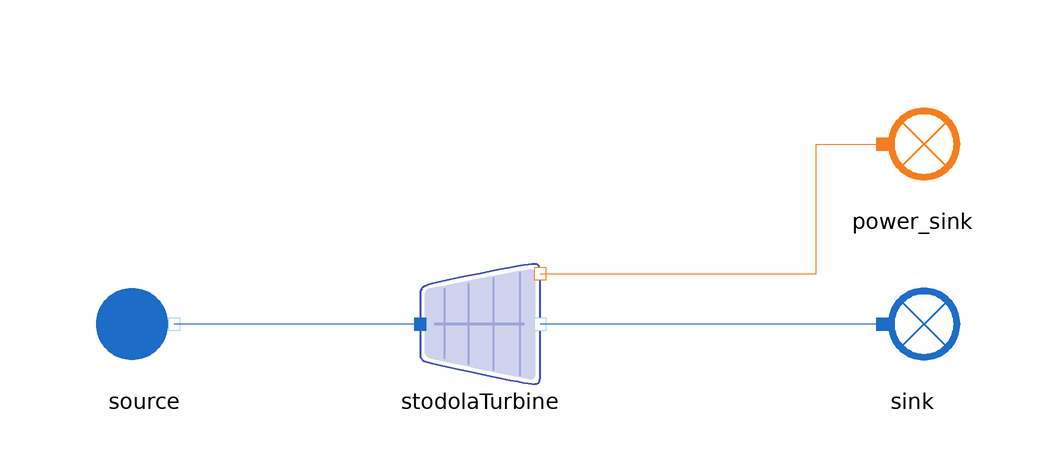

The component connection diagram of the Modelica model below, drawn from its own Placement and Line annotations.

model StodolaTurbine_direct
      extends MetroscopeModelingLibrary.Icons.Tests.WaterSteamTestIcon;

      // Boundary conditions
      input Units.Pressure source_P(start=20e5);
      input Units.SpecificEnthalpy source_h(start=2.7718e6);
      input Units.NegativeMassFlowRate source_Q(start=-100);

      .MetroscopeModelingLibrary.WaterSteam.Machines.StodolaTurbine stodolaTurbine annotation (Placement(transformation(extent={{-10,-10},{10,10}})));
      .MetroscopeModelingLibrary.WaterSteam.BoundaryConditions.Source source annotation (Placement(transformation(extent={{-66,-10},{-46,10}})));
      .MetroscopeModelingLibrary.WaterSteam.BoundaryConditions.Sink sink annotation (Placement(transformation(extent={{62,-10},{82,10}})));
      MetroscopeModelingLibrary.Power.BoundaryConditions.Sink power_sink annotation (Placement(transformation(extent={{62,20},{82,40}})));
    equation

      // Boundary conditions
      source.P_out = source_P;
      source.h_out = source_h;
      source.Q_out = source_Q;

      // Component parameters
      stodolaTurbine.Cst = 1500;
      stodolaTurbine.eta_is = 0.8;
      stodolaTurbine.area_nz = 1;
      stodolaTurbine.eta_nz = 1;

      connect(sink.C_in, stodolaTurbine.C_out) annotation (Line(points={{67,0},{10,0}}, color={28,108,200}));
      connect(stodolaTurbine.C_in, source.C_out) annotation (Line(points={{-10,0},{-51,0}}, color={28,108,200}));
      connect(stodolaTurbine.C_W_out, power_sink.C_in) annotation (Line(points={{10,8.4},{56,8.4},{56,30},{67,30}}, color={244,125,35}));
    end StodolaTurbine_direct;